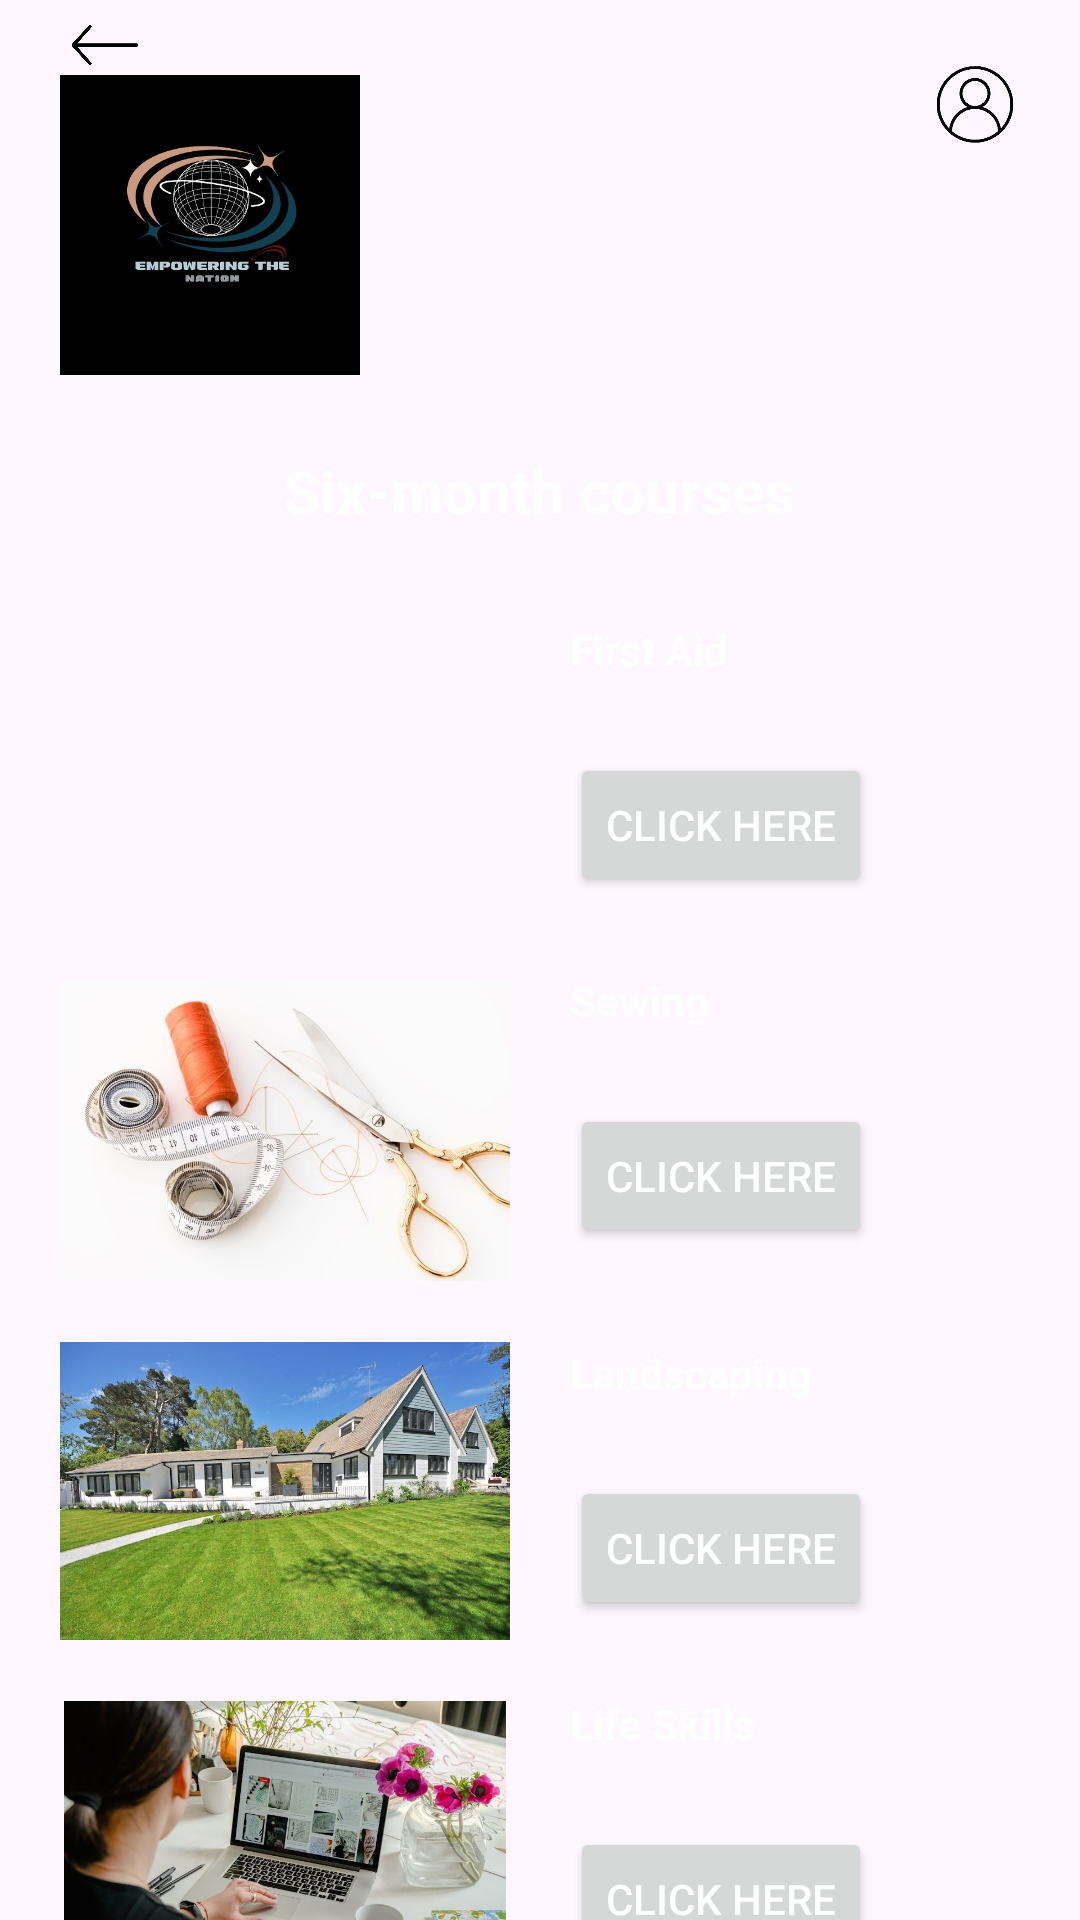

The Android layout XML behind this screen, and the referenced resources:
<!-- AndroidManifest.xml: application theme Theme.EmpoweringTheNationMobileApplication -->
<!-- res/layout/activity_six_month_courses.xml -->
<?xml version="1.0" encoding="utf-8"?>
<androidx.constraintlayout.widget.ConstraintLayout xmlns:android="http://schemas.android.com/apk/res/android"
    xmlns:app="http://schemas.android.com/apk/res-auto"
    xmlns:tools="http://schemas.android.com/tools"
    android:layout_width="match_parent"
    android:layout_height="match_parent"
    tools:context=".SixMonthCourses"
    android:background="@drawable/backgroundnew"
    >

    <ImageView
        android:id="@+id/imageViewLogoSixMonthCourses"
        android:layout_width="100dp"
        android:layout_height="100dp"
        android:layout_marginStart="20dp"
        android:layout_marginTop="25dp"
        app:layout_constraintStart_toStartOf="parent"
        app:layout_constraintTop_toTopOf="parent"
        app:srcCompat="@drawable/logo" />

    <ImageView
        android:id="@+id/textViewAccountSixMonthCourses"
        android:layout_width="30dp"
        android:layout_height="30dp"
        android:layout_marginTop="20dp"
        android:layout_marginEnd="20dp"
        app:layout_constraintEnd_toEndOf="parent"
        app:layout_constraintTop_toTopOf="parent"
        app:srcCompat="@drawable/icon_removebg_preview" />

    <TextView
        android:id="@+id/textViewSixMonthCourses2"
        android:layout_width="wrap_content"
        android:layout_height="wrap_content"
        android:layout_marginStart="147dp"
        android:layout_marginTop="150dp"
        android:layout_marginEnd="148dp"
        android:text="Six-month courses"
        android:textColor="@color/white"
        android:textSize="20sp"
        android:textStyle="bold"
        app:layout_constraintEnd_toEndOf="parent"
        app:layout_constraintStart_toStartOf="parent"
        app:layout_constraintTop_toTopOf="parent" />

    <ImageView
        android:id="@+id/imageViewFirstAid1"
        android:layout_width="150dp"
        android:layout_height="100dp"
        android:layout_marginStart="20dp"
        android:layout_marginTop="30dp"
        app:layout_constraintStart_toStartOf="parent"
        app:layout_constraintTop_toBottomOf="@+id/textViewSixMonthCourses2"
        app:srcCompat="@drawable/first_aid" />

    <TextView
        android:id="@+id/textViewFirstAid1"
        android:layout_width="wrap_content"
        android:layout_height="wrap_content"
        android:layout_marginStart="20dp"
        android:layout_marginTop="30dp"
        android:text="First Aid"
        android:textColor="@color/white"
        android:textStyle="bold"
        app:layout_constraintStart_toEndOf="@+id/imageViewFirstAid1"
        app:layout_constraintTop_toBottomOf="@+id/textViewSixMonthCourses2" />

    <Button
        android:id="@+id/buttonFirstAid"
        android:layout_width="wrap_content"
        android:layout_height="wrap_content"
        android:layout_marginStart="20dp"
        android:layout_marginTop="25dp"
        android:text="Click here"
        android:textColor="@color/white"
        app:layout_constraintStart_toEndOf="@+id/imageViewFirstAid1"
        app:layout_constraintTop_toBottomOf="@+id/textViewFirstAid1" />

    <ImageView
        android:id="@+id/imageViewSewing1"
        android:layout_width="150dp"
        android:layout_height="100dp"
        android:layout_marginStart="20dp"
        android:layout_marginTop="20dp"
        app:layout_constraintStart_toStartOf="parent"
        app:layout_constraintTop_toBottomOf="@+id/imageViewFirstAid1"
        app:srcCompat="@drawable/sewing" />

    <TextView
        android:id="@+id/textViewSewing1"
        android:layout_width="wrap_content"
        android:layout_height="wrap_content"
        android:layout_marginStart="20dp"
        android:layout_marginTop="25dp"
        android:text="Sewing"
        android:textColor="@color/white"
        android:textStyle="bold"
        app:layout_constraintStart_toEndOf="@+id/imageViewSewing1"
        app:layout_constraintTop_toBottomOf="@+id/buttonFirstAid" />

    <Button
        android:id="@+id/buttonSewing"
        android:layout_width="wrap_content"
        android:layout_height="wrap_content"
        android:layout_marginStart="20dp"
        android:layout_marginTop="25dp"
        android:text="Click here"
        android:textColor="@color/white"
        app:layout_constraintStart_toEndOf="@+id/imageViewSewing1"
        app:layout_constraintTop_toBottomOf="@+id/textViewSewing1" />

    <ImageView
        android:id="@+id/imageViewLandscaping1"
        android:layout_width="150dp"
        android:layout_height="100dp"
        android:layout_marginStart="20dp"
        android:layout_marginTop="20dp"
        app:layout_constraintStart_toStartOf="parent"
        app:layout_constraintTop_toBottomOf="@+id/imageViewSewing1"
        app:srcCompat="@drawable/landscaping" />

    <TextView
        android:id="@+id/textViewLandscaping1"
        android:layout_width="wrap_content"
        android:layout_height="wrap_content"
        android:layout_marginStart="20dp"
        android:layout_marginTop="32dp"
        android:text="Landscaping"
        android:textColor="@color/white"
        android:textStyle="bold"
        app:layout_constraintStart_toEndOf="@+id/imageViewLandscaping1"
        app:layout_constraintTop_toBottomOf="@+id/buttonSewing" />

    <Button
        android:id="@+id/buttonLandscaping"
        android:layout_width="wrap_content"
        android:layout_height="wrap_content"
        android:layout_marginStart="20dp"
        android:layout_marginTop="25dp"
        android:text="Click here"
        app:layout_constraintStart_toEndOf="@+id/imageViewLandscaping1"
        app:layout_constraintTop_toBottomOf="@+id/textViewLandscaping1"
        android:textColor="@color/white" />

    <ImageView
        android:id="@+id/imageView6"
        android:layout_width="150dp"
        android:layout_height="100dp"
        android:layout_marginStart="20dp"
        android:layout_marginTop="20dp"
        app:layout_constraintStart_toStartOf="parent"
        app:layout_constraintTop_toBottomOf="@+id/imageViewLandscaping1"
        app:srcCompat="@drawable/life_skills" />

    <TextView
        android:id="@+id/textViewLifeSkills1"
        android:layout_width="wrap_content"
        android:layout_height="wrap_content"
        android:layout_marginStart="20dp"
        android:layout_marginTop="25dp"
        android:text="Life Skills"
        android:textColor="@color/white"
        android:textStyle="bold"
        app:layout_constraintStart_toEndOf="@+id/imageView6"
        app:layout_constraintTop_toBottomOf="@+id/buttonLandscaping" />

    <Button
        android:id="@+id/buttonLifeSkills"
        android:layout_width="wrap_content"
        android:layout_height="wrap_content"
        android:layout_marginStart="20dp"
        android:layout_marginTop="25dp"
        android:text="Click here"
        android:textColor="@color/white"
        app:layout_constraintStart_toEndOf="@+id/imageView6"
        app:layout_constraintTop_toBottomOf="@+id/textViewLifeSkills1" />

    <ImageView
        android:id="@+id/imageViewBackSixMonthCourses"
        android:layout_width="30dp"
        android:layout_height="20dp"
        android:layout_marginStart="20dp"
        android:layout_marginTop="5dp"
        app:layout_constraintStart_toStartOf="parent"
        app:layout_constraintTop_toTopOf="parent"
        app:srcCompat="@drawable/back_removebg_preview" />
</androidx.constraintlayout.widget.ConstraintLayout>
<!-- resources referenced by this layout -->
<resources>
  <!-- drawable back_removebg_preview: png bitmap (drawable, 22065 bytes) -->
  <!-- drawable icon_removebg_preview: png bitmap (drawable, 30813 bytes) -->
  <!-- drawable landscaping: jpeg bitmap (drawable, 127234 bytes) -->
  <!-- drawable life_skills: jpeg bitmap (drawable, 82623 bytes) -->
  <!-- drawable logo: jpg bitmap (drawable, 29985 bytes) -->
  <!-- drawable sewing: jpeg bitmap (drawable, 50109 bytes) -->
  <style name="Theme.EmpoweringTheNationMobileApplication" parent="Base.Theme.EmpoweringTheNationMobileApplication" />
  <style name="Base.Theme.EmpoweringTheNationMobileApplication" parent="Theme.Material3.DayNight.NoActionBar">
          
          
      </style>
  <!-- not gathered from this repository: default colours our renderer supplied (Android Studio template values) -->
  <color name="white">#FFFFFFFF</color>
</resources>
